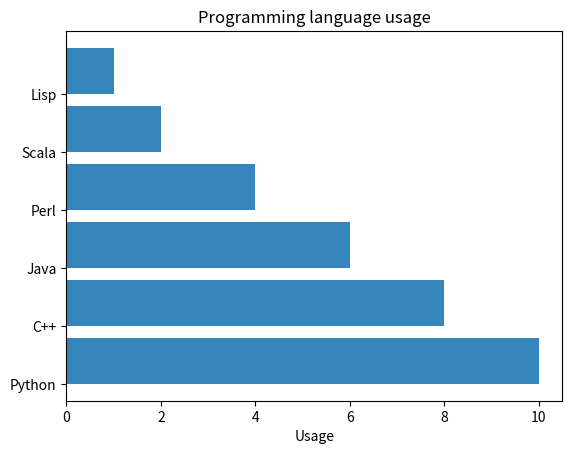

The matplotlib source for this figure:
import numpy as np
import matplotlib.pyplot as plt

objects = ('Python', 'C++', 'Java', 'Perl', 'Scala', 'Lisp')
y_pos = np.arange(len(objects))
performance = [10,8,6,4,2,1]

plt.barh(y_pos, performance, align='edge', alpha=0.9)#alpha decides intensity of the colour
plt.yticks(y_pos, objects)
plt.xlabel('Usage')
plt.title('Programming language usage')

plt.show()

#{‘center’, ‘edge’}, optional, default: ‘center’
#If ‘center’, interpret the x argument as the coordinates of the centers of the bars.
# If ‘edge’, aligns bars by their left edges
#To align the bars on the right edge pass a negative width and align='edge'